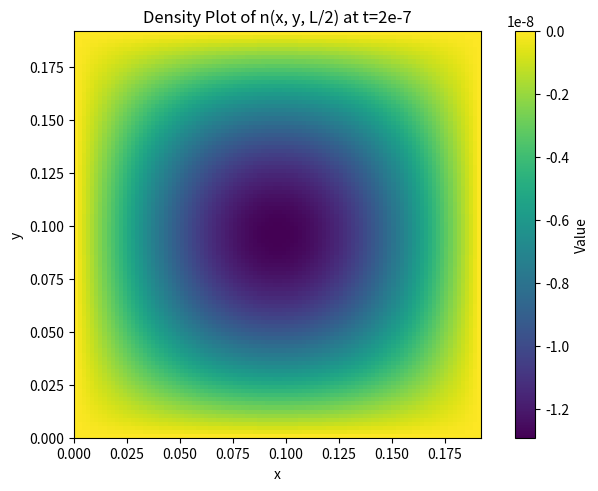
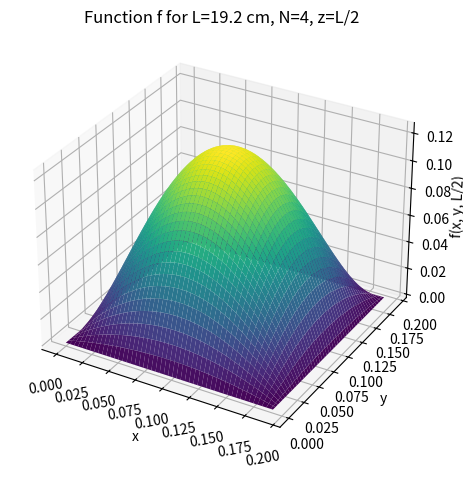
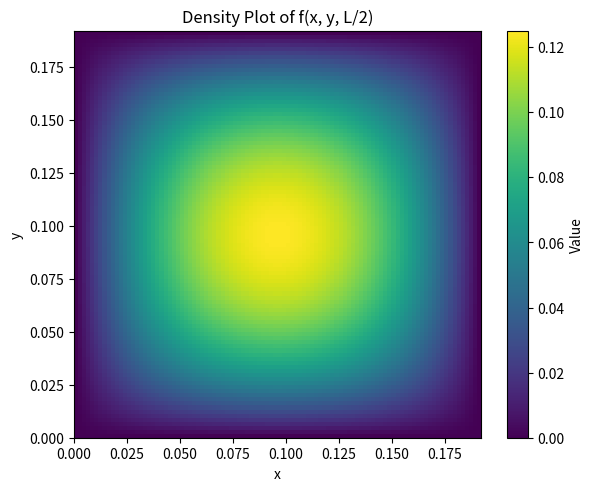

Python code for these plots, in order:
import numpy as np
import matplotlib.pyplot as plt
from mpl_toolkits.mplot3d import Axes3D
from scipy.integrate import tplquad

# We want to solve the 3D diffusion equation for a neutron in cartesian coordinates with Dirichlet boundary conditions.

# Initial condition for the function that enters the integral for a_pqr:
def f(x, y, z, L):
    return (1 - (x / L)) * (1 - (y / L)) * (1 - (z / L)) * (8 * x * y * z) / (L**3)

# Parameters of the problem:
rho = 18.71e6  # [g/m^3]. Density
L_val = 0.192 # [m]. We want criticality so we work with L > Lcrit (see below)
N_val = 4 # Number of a_pqr that get printed (and computed). In this case we get up to a_444 
mu_val = 2.3446e5 # [m^2/s]. Diffusion constant
eta_val = 1.8958e8 # [1/s]. Neutron diffusion rate 

# Computing the critical lenght, volume and mass:
Lcrit = np.pi * np.sqrt(3 * mu_val / eta_val)
print(f"The critical lenght is {Lcrit} m")

Vcrit = Lcrit ** 3
print(f"The critical volume is {Vcrit} m^3")

Mcrit = rho * Vcrit
print(f"The critical mass is {Mcrit} g")

# Calculation of the integral to get a_pqr.
# First initialize a_pqr:
aa_vals = np.zeros((N_val, N_val, N_val), dtype=float)

# Defining the function to be integrated:
def integrand(x, y, z, p, q, r):
    return f(x, y, z, L_val) * np.sin(p * np.pi * x / L_val) * np.sin(q * np.pi * y / L_val) * np.sin(r * np.pi * z / L_val)

# Computing and printing a_pqr:
for p in range(1, N_val + 1):
    for q in range(1, N_val + 1):
        for r in range(1, N_val + 1):
            integral, _ = tplquad(integrand, 0, L_val, lambda x: 0, lambda x: L_val,
                                  lambda x, y: 0, lambda x, y: L_val, args=(p, q, r))
            aa_vals[p-1, q-1, r-1] = (8 / L_val**3) * integral
for p in range(1, N_val + 1):
    for q in range(1, N_val + 1):
        for r in range(1, N_val + 1):
            print(f"p={p}, q={q}, r={r} : a{(p, q, r)} = {aa_vals[p-1, q-1, r-1]}")


# Solving the diffusion equation:
def n_func(x, y, z, t):
    n = np.zeros_like(x) # Initializing the result 
    for i in range(N_val):
        for j in range(N_val):
            for k in range(N_val):
                n += aa_vals[i, j, k] * np.exp(eta_val * t - mu_val * np.pi * ((i/L_val)**2 + (j/L_val)**2 + (k/L_val)**2) * t) * \
                     np.sin(i * np.pi * x / L_val) * np.sin(j * np.pi * y / L_val) * np.sin(k * np.pi * z / L_val)
    return n

# Plotting the solution:
x_vals = np.linspace(0, L_val, 100)
y_vals = np.linspace(0, L_val, 100)
X, Y = np.meshgrid(x_vals, y_vals)
T = 2e-7
n_func_vals = n_func(X, Y, L_val/2, T) # Computing n_func values for the density plot:

# Density plot for n_func at z=L/2 and t=2e-7:
plt.figure(constrained_layout=True)
plt.title("Density Plot of n(x, y, L/2) at t=2e-7")
plt.xlabel("x")
plt.ylabel("y")
plt.imshow(n_func_vals, extent=[0, L_val, 0, L_val], cmap='viridis', origin='lower')
plt.colorbar(label="Value")
plt.show()  # The result doesn't make sense physically, even though the initial condition does
            # With Mathematica the plot is ok instead
            # My guess is that this has to do with how Python and Mathematica treat floating point
            # Indeed the values of small a_pqr (<1e-15) are different

# Plotting f at z=L/2:
fslice = f(X, Y, L_val/2, L_val)
fig = plt.figure(constrained_layout=True)
ax = fig.add_subplot(111, projection='3d')
ax.plot_surface(X, Y, fslice, cmap='viridis')
ax.set_title("Function f for L=19.2 cm, N=4, z=L/2")
ax.set_xlabel("x")
ax.set_ylabel("y")
ax.set_zlabel("f(x, y, L/2)", fontsize = 10, labelpad=0.2)
plt.xticks(rotation = 10)
plt.show()

# Density plot for initial condition f:
plt.figure(constrained_layout=True)
plt.title("Density Plot of f(x, y, L/2)")
plt.xlabel("x")
plt.ylabel("y")
plt.imshow(fslice,  extent=[0, L_val, 0, L_val], cmap='viridis', origin='lower')
plt.colorbar(label="Value")
plt.show()
